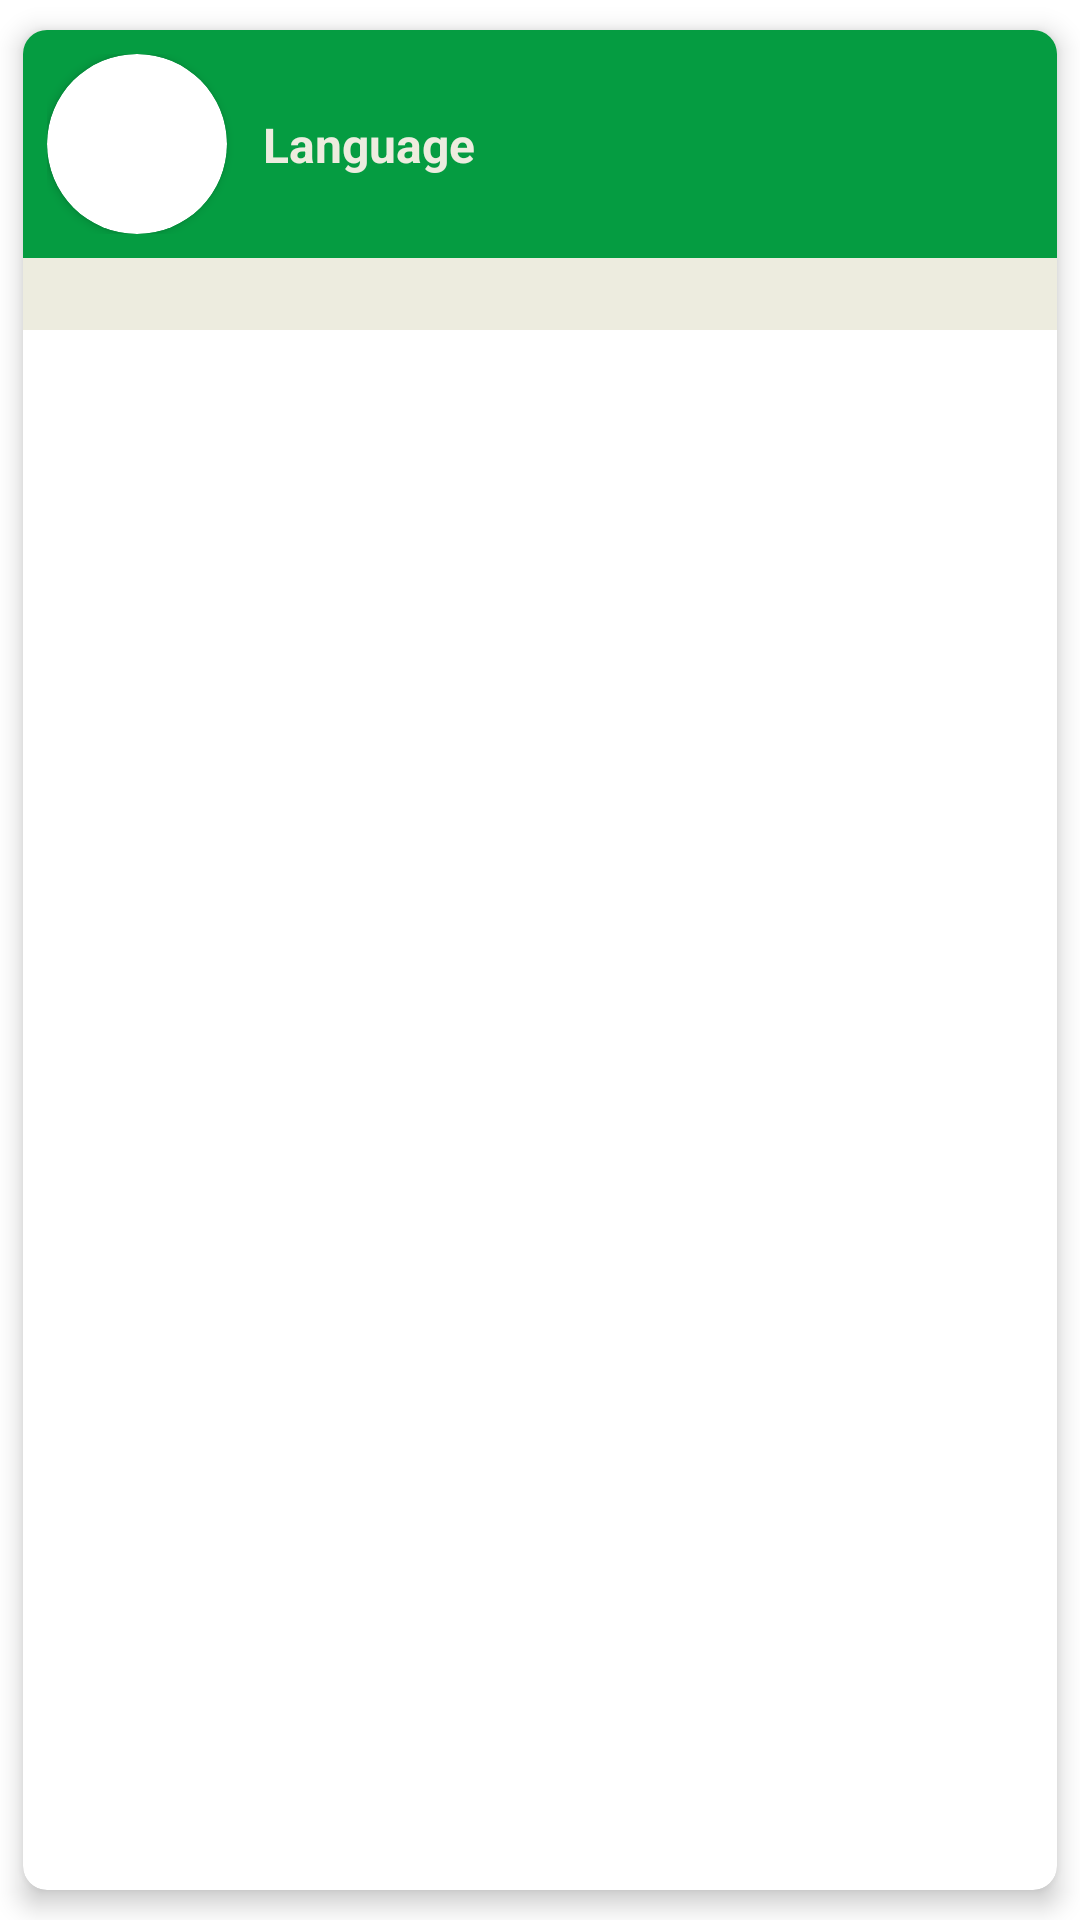

Write the Android layout XML for this screen, with the resource values it uses.
<!-- AndroidManifest.xml: application theme Theme.MeuPetFavorito -->
<!-- res/layout/parent_item.xml -->
<?xml version="1.0" encoding="utf-8"?>
<com.google.android.material.card.MaterialCardView xmlns:android="http://schemas.android.com/apk/res/android"
    xmlns:app="http://schemas.android.com/apk/res-auto"
    android:layout_width="match_parent"
    android:layout_height="wrap_content"
    android:layout_marginHorizontal="8dp"
    app:cardCornerRadius="8dp"
    android:background="@color/bege3"
    app:cardElevation="5dp"
    app:cardUseCompatPadding="true">

    <androidx.constraintlayout.widget.ConstraintLayout
        android:layout_width="match_parent"
        android:layout_height="wrap_content"
        android:background="@color/bege2">

        <androidx.constraintlayout.widget.ConstraintLayout
            android:id="@+id/constraintLayout"
            android:layout_width="match_parent"
            android:layout_height="wrap_content"
            android:background="@color/green4"
            android:padding="8dp"
            app:layout_constraintEnd_toEndOf="parent"
            app:layout_constraintHorizontal_bias="0.0"
            app:layout_constraintStart_toStartOf="parent"
            app:layout_constraintTop_toTopOf="parent">

            <androidx.cardview.widget.CardView
                android:id="@+id/cardView"
                android:layout_width="60dp"
                android:layout_height="60dp"
                app:cardCornerRadius="100dp"
                app:layout_constraintStart_toStartOf="parent"
                app:layout_constraintTop_toTopOf="parent">

                <ImageView
                    android:id="@+id/parentLogoIv"
                    android:layout_width="match_parent"
                    android:layout_height="match_parent" />
            </androidx.cardview.widget.CardView>

            <TextView
                android:id="@+id/parentTitleTv"
                android:layout_width="wrap_content"
                android:layout_height="match_parent"
                android:layout_marginStart="12dp"
                android:text="Language"
                android:textColor="@color/bege2"
                android:textSize="16sp"
                android:textStyle="bold"
                app:layout_constraintBottom_toBottomOf="@+id/cardView"
                app:layout_constraintStart_toEndOf="@id/cardView"
                app:layout_constraintTop_toTopOf="parent" />

        </androidx.constraintlayout.widget.ConstraintLayout>

        <androidx.recyclerview.widget.RecyclerView
            android:id="@+id/langRecyclerView"
            android:layout_width="0dp"
            android:layout_height="wrap_content"
            android:layout_marginBottom="8dp"
            android:background="@color/bege2"
            android:padding="8dp"
            app:layout_constraintBottom_toBottomOf="parent"
            app:layout_constraintEnd_toEndOf="parent"
            app:layout_constraintHorizontal_bias="0.0"
            app:layout_constraintStart_toStartOf="parent"
            app:layout_constraintTop_toBottomOf="@id/constraintLayout"
            app:layout_constraintVertical_bias="0.0" />

    </androidx.constraintlayout.widget.ConstraintLayout>

</com.google.android.material.card.MaterialCardView>
<!-- resources referenced by this layout -->
<resources>
  <color name="bege2">#edecdf</color>
  <color name="bege3">#F8F8F3</color>
  <color name="green4">#059c41</color>
  <style name="Theme.MeuPetFavorito" parent="Theme.MaterialComponents.DayNight.DarkActionBar">
          
          <item name="colorPrimary">@color/green4</item>
          <item name="colorPrimaryVariant">@color/green4</item>
          <item name="colorOnPrimary">@color/white</item>
          
          <item name="colorSecondary">@color/green2</item>
          <item name="colorSecondaryVariant">@color/green2</item>
          <item name="colorOnSecondary">@color/black</item>
          
          <item name="android:statusBarColor">?attr/colorPrimaryVariant</item>
          
      </style>
  <color name="white">#FFFFFFFF</color>
  <color name="green2">#04ac6c</color>
  <color name="black">#FF000000</color>
</resources>
